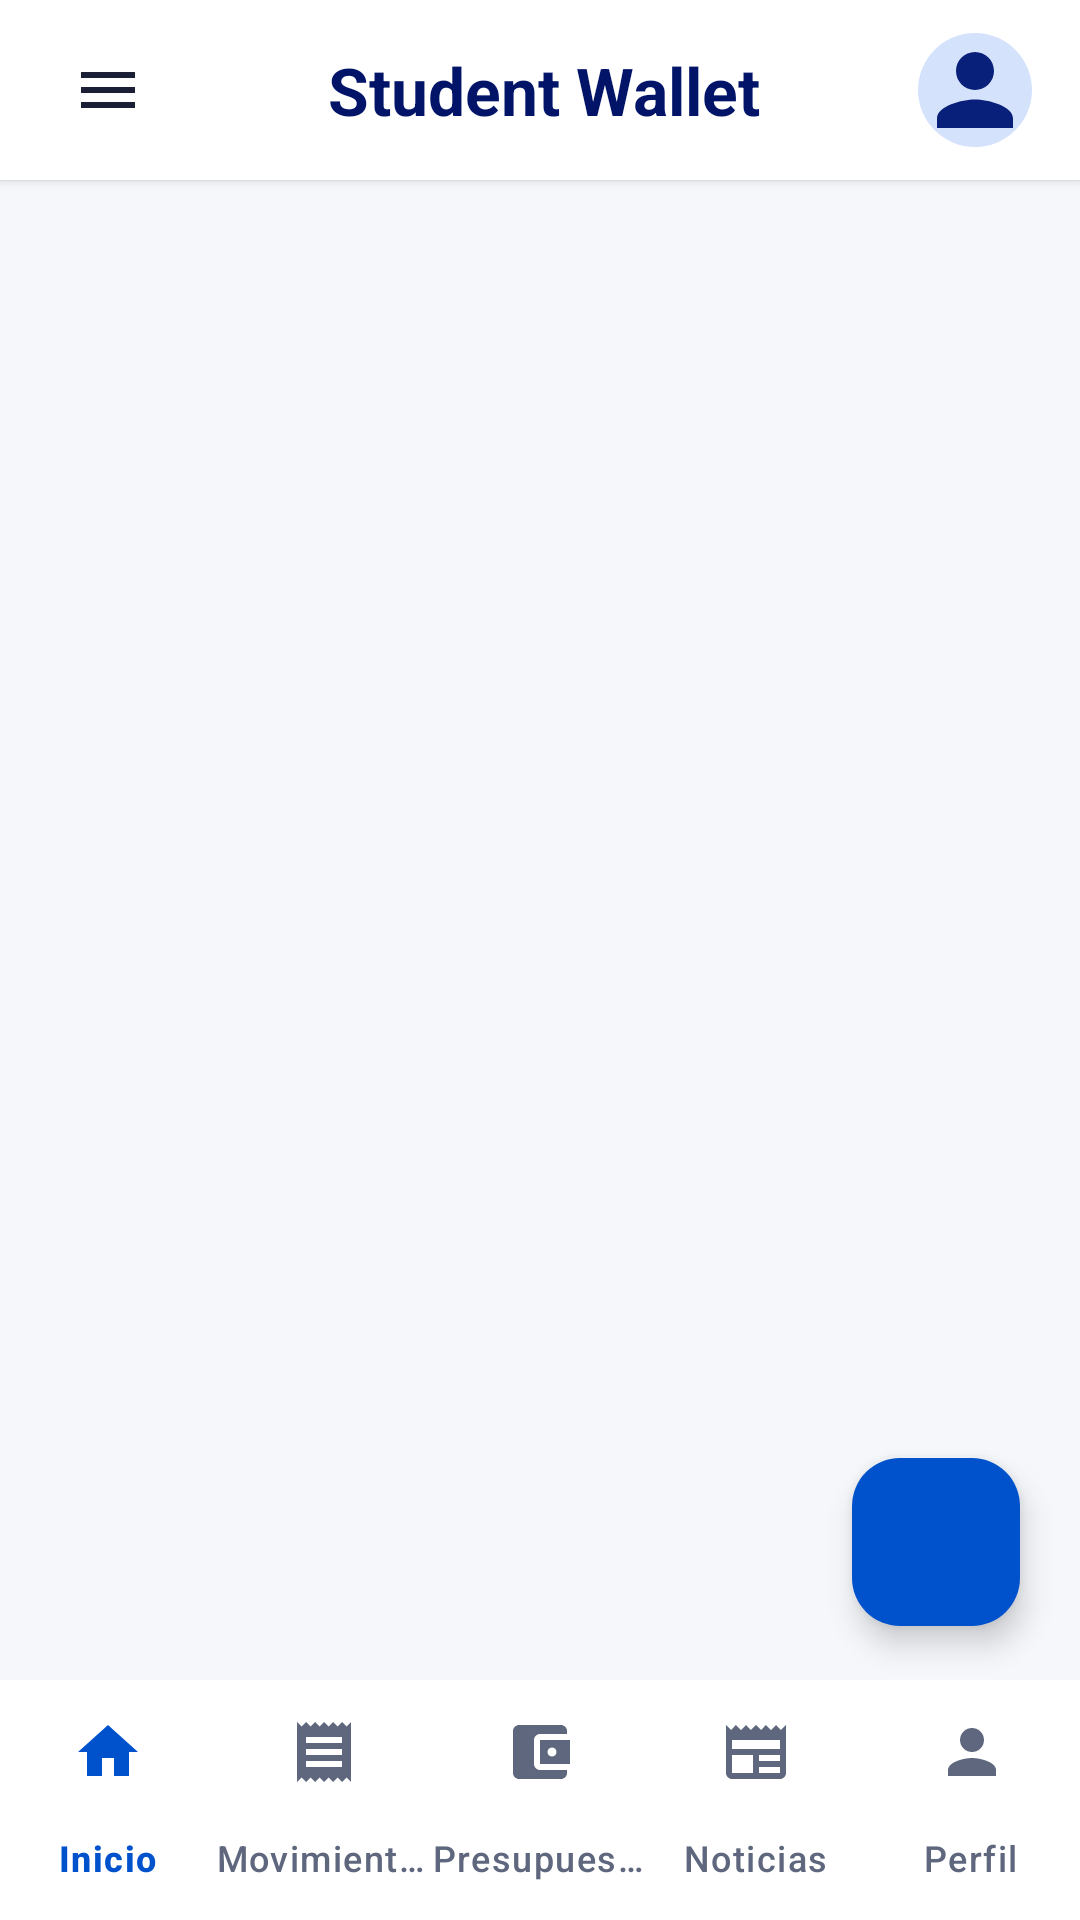

Reconstruct the res/layout file that produces this screen, plus the resources it refers to.
<!-- AndroidManifest.xml: application theme Theme.StudentWallet -->
<!-- res/layout/activity_main.xml -->
<?xml version="1.0" encoding="utf-8"?>
<androidx.constraintlayout.widget.ConstraintLayout xmlns:android="http://schemas.android.com/apk/res/android"
    xmlns:app="http://schemas.android.com/apk/res-auto"
    android:id="@+id/main"
    android:layout_width="match_parent"
    android:layout_height="match_parent"
    android:background="@color/bg_screen">

    <LinearLayout
        android:id="@+id/topToolbar"
        android:layout_width="0dp"
        android:layout_height="60dp"
        android:background="@color/white"
        android:elevation="2dp"
        android:gravity="center_vertical"
        android:orientation="horizontal"
        android:paddingHorizontal="16dp"
        app:layout_constraintEnd_toEndOf="parent"
        app:layout_constraintStart_toStartOf="parent"
        app:layout_constraintTop_toTopOf="parent">

        <ImageButton
            android:id="@+id/btnMenu"
            android:layout_width="40dp"
            android:layout_height="40dp"
            android:background="?attr/selectableItemBackgroundBorderless"
            android:contentDescription="Menú"
            android:src="@drawable/ic_menu" />

        <TextView
            android:id="@+id/tvToolbarTitle"
            android:layout_width="0dp"
            android:layout_height="wrap_content"
            android:layout_weight="1"
            android:gravity="center"
            android:text="Student Wallet"
            android:textColor="@color/navy_dark"
            android:textSize="22sp"
            android:textStyle="bold" />

        <ImageView
            android:id="@+id/ivToolbarAvatar"
            android:layout_width="38dp"
            android:layout_height="38dp"
            android:contentDescription="Perfil"
            android:src="@drawable/ic_avatar_placeholder" />
    </LinearLayout>

    <FrameLayout
        android:id="@+id/fragmentContainer"
        android:layout_width="0dp"
        android:layout_height="0dp"
        app:layout_constraintBottom_toTopOf="@id/bottomNav"
        app:layout_constraintEnd_toEndOf="parent"
        app:layout_constraintStart_toStartOf="parent"
        app:layout_constraintTop_toBottomOf="@id/topToolbar" />

    <com.google.android.material.floatingactionbutton.FloatingActionButton
        android:id="@+id/fabMain"
        android:layout_width="wrap_content"
        android:layout_height="wrap_content"
        android:layout_marginEnd="20dp"
        android:layout_marginBottom="18dp"
        android:contentDescription="Agregar"
        android:src="@drawable/ic_add"
        app:backgroundTint="@color/blue_primary"
        app:layout_constraintBottom_toTopOf="@id/bottomNav"
        app:layout_constraintEnd_toEndOf="parent"
        app:tint="@color/white" />

    <com.google.android.material.bottomnavigation.BottomNavigationView
        android:id="@+id/bottomNav"
        android:layout_width="0dp"
        android:layout_height="wrap_content"
        android:background="@color/white"
        app:elevation="8dp"
        app:itemIconTint="@color/bottom_nav_colors"
        app:itemTextColor="@color/bottom_nav_colors"
        app:labelVisibilityMode="labeled"
        app:layout_constraintBottom_toBottomOf="parent"
        app:layout_constraintEnd_toEndOf="parent"
        app:layout_constraintStart_toStartOf="parent"
        app:menu="@menu/bottom_nav_menu" />

</androidx.constraintlayout.widget.ConstraintLayout>
<!-- resources referenced by this layout -->
<resources>
  <color name="bg_screen">#F5F7FB</color>
  <color name="blue_primary">#0052CC</color>
  <color name="navy_dark">#021468</color>
  <color name="white">#FFFFFFFF</color>
  <!-- drawable ic_avatar_placeholder (drawable) -->
  <?xml version="1.0" encoding="utf-8"?>
  <vector xmlns:android="http://schemas.android.com/apk/res/android"
      android:width="48dp"
      android:height="48dp"
      android:viewportWidth="48"
      android:viewportHeight="48">
      <path
          android:fillColor="#D4E2FC"
          android:pathData="M24,24m-24,0a24,24 0,1 1,48 0a24,24 0,1 1,-48 0" />
      <path
          android:fillColor="#08207A"
          android:pathData="M24,24c4.42,0 8,-3.58 8,-8s-3.58,-8 -8,-8 -8,3.58 -8,8 3.58,8 8,8zm0,4c-5.33,0 -16,2.67 -16,8v4h32v-4c0,-5.33 -10.67,-8 -16,-8z" />
  </vector>
  <!-- drawable ic_menu (drawable) -->
  <?xml version="1.0" encoding="utf-8"?>
  <vector xmlns:android="http://schemas.android.com/apk/res/android"
      android:width="24dp"
      android:height="24dp"
      android:viewportWidth="24"
      android:viewportHeight="24">
      <path
          android:fillColor="#1A1F36"
          android:pathData="M3,18h18v-2H3v2zm0,-5h18v-2H3v2zm0,-7v2h18V6H3z" />
  </vector>
  <style name="Theme.StudentWallet" parent="Base.Theme.StudentWallet" />
  <style name="Base.Theme.StudentWallet" parent="Theme.Material3.Light.NoActionBar">
          <item name="colorPrimary">@color/blue_primary</item>
          <item name="colorPrimaryVariant">@color/navy_dark</item>
          <item name="colorOnPrimary">@color/white</item>
          <item name="android:statusBarColor">@color/bg_screen</item>
          <item name="android:windowLightStatusBar">true</item>
          <item name="android:windowBackground">@color/bg_screen</item>
      </style>
</resources>
